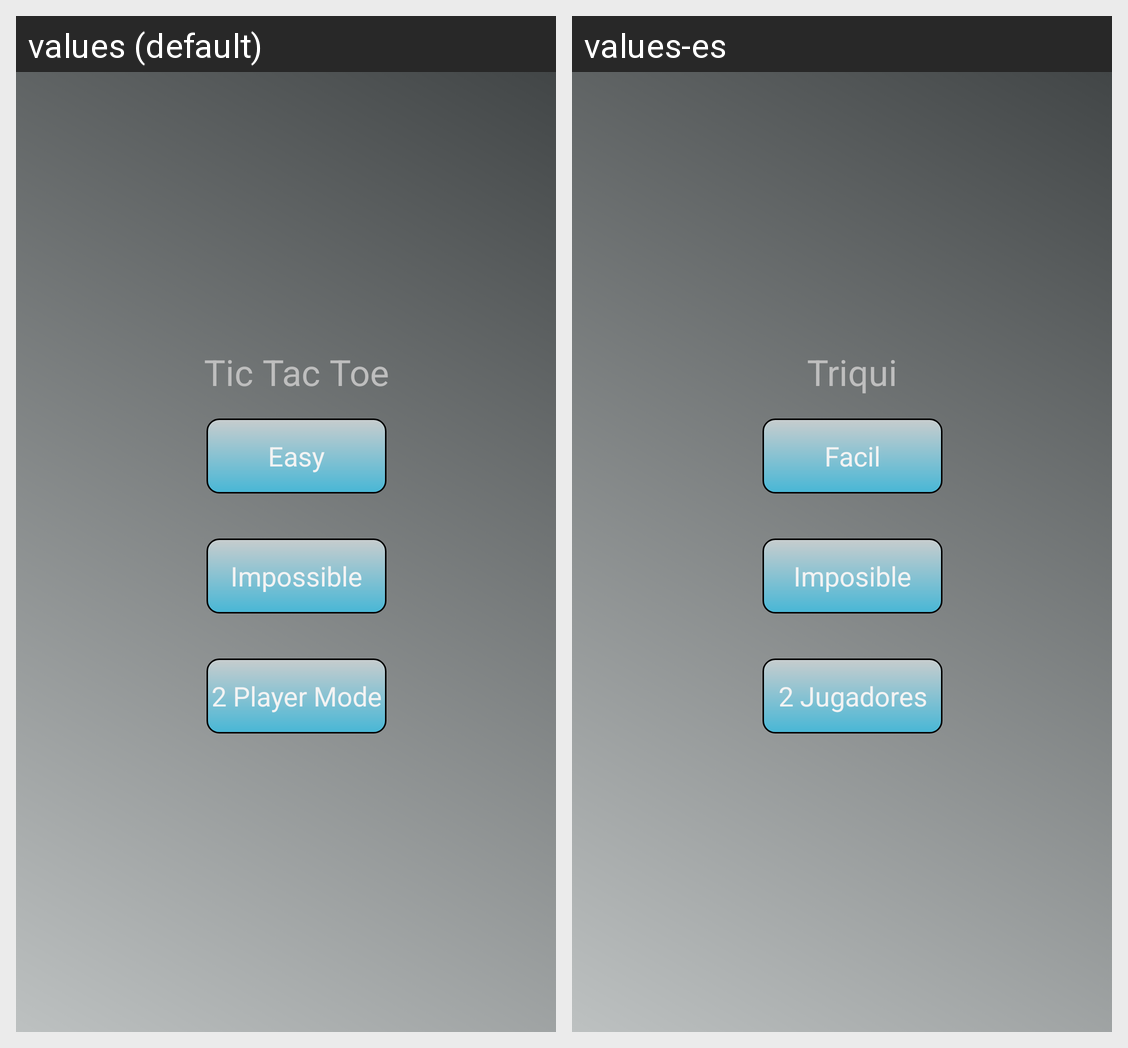

This grid shows one Android layout under two languages. Give, for every string resource on the screen, its name, the default text and each shown locale's text.
Android screen res/layout/activity_triqui_view.xml rendered under 2 locales, left to right: values (default), values-es. Device: Nexus 5 (rendered at 1080×1920; each locale shown at half size, 540×960, under a caption strip naming it); theme AppTheme.
Strings drawn on this screen, with the default value and each locale's value (text and hints the layout hard-codes, and strings that could not be matched under every locale, appear in the picture but are not listed):

app_name
  values: Tic Tac Toe
  values-es: Triqui

facil
  values: Easy
  values-es: Facil

dificil
  values: Impossible
  values-es: Imposible

versus
  values: 2 Player Mode
  values-es: 2 Jugadores
